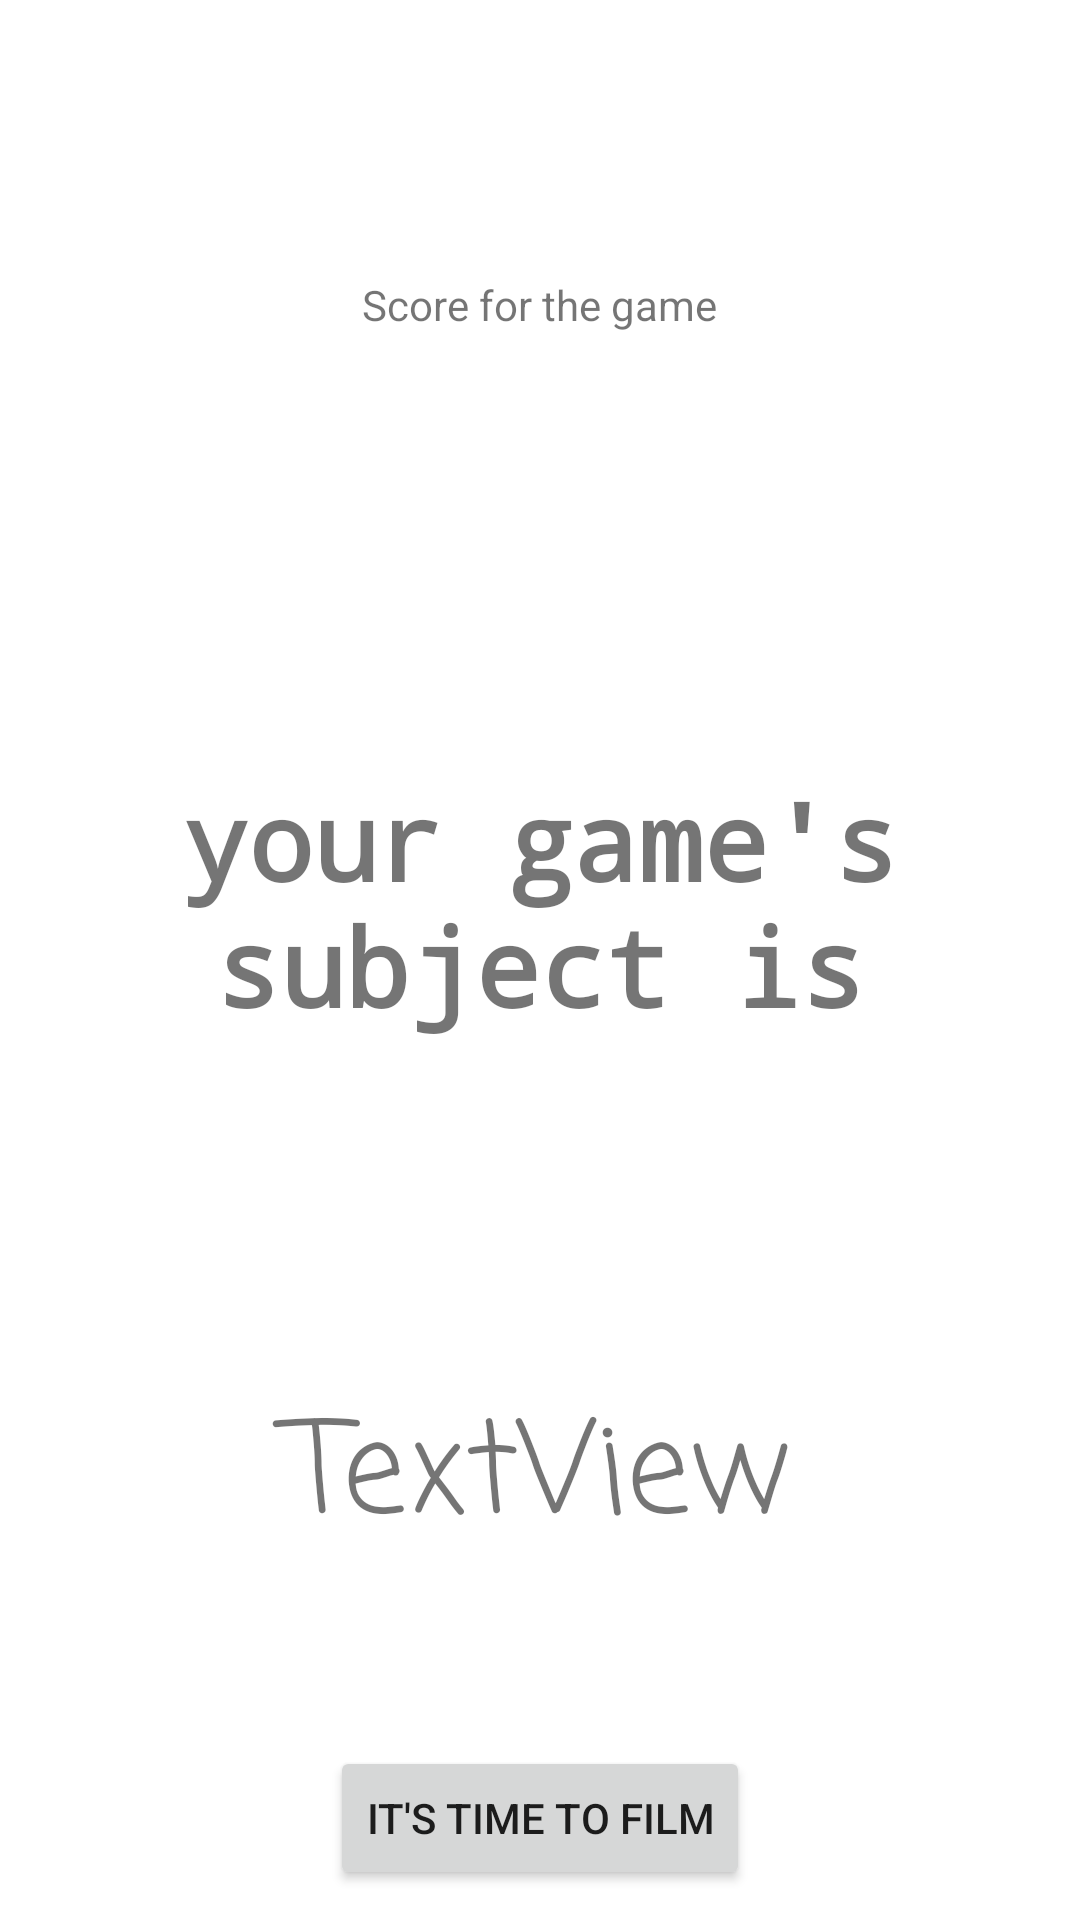

Here is an Android app screen rendered from its layout file. Give the layout XML and the strings, colors and styles it references.
<!-- AndroidManifest.xml: application theme AppTheme -->
<!-- res/layout/show_category_player_filming_activity.xml -->
<?xml version="1.0" encoding="utf-8"?>
<LinearLayout xmlns:android="http://schemas.android.com/apk/res/android"
    xmlns:app="http://schemas.android.com/apk/res-auto"
    xmlns:tools="http://schemas.android.com/tools"
    android:layout_width="match_parent"
    android:layout_height="match_parent"
    android:gravity="center"
    android:orientation="vertical"
    tools:context=".show_category_player_filming">
    <ScrollView
        android:layout_width="match_parent"
        android:layout_height="match_parent">

        <LinearLayout
            android:layout_width="match_parent"
            android:layout_height="match_parent"
            android:layout_marginLeft="20dp"
            android:layout_marginRight="20dp"
            android:gravity="center"
            android:orientation="vertical"
            android:paddingTop="40dp">
            <TextView
                android:id="@+id/score_box"
                android:layout_width="wrap_content"
                android:layout_height="wrap_content"
                android:layout_marginTop="52dp"
                android:text="@string/score_for_the_game"
                app:layout_constraintBottom_toTopOf="@+id/textViewTitle"
                app:layout_constraintEnd_toEndOf="parent"
                app:layout_constraintHorizontal_bias="0.044"
                app:layout_constraintStart_toStartOf="parent"
                app:layout_constraintTop_toTopOf="parent"
                app:layout_constraintVertical_bias="0.0" />

            <TextView
                android:id="@+id/textViewTitle"
                android:layout_width="385dp"
                android:layout_height="116dp"
                android:layout_marginTop="132dp"
                android:fontFamily="monospace"
                android:gravity="center"
                android:orientation="vertical"
                android:text="@string/your_game_s_subject_is"
                android:textIsSelectable="false"
                android:textSize="36sp"
                android:textStyle="bold"
                app:layout_constraintEnd_toEndOf="parent"
                app:layout_constraintStart_toStartOf="parent"
                app:layout_constraintTop_toTopOf="parent" />

            <TextView
                android:id="@+id/textViewSubject"
                android:layout_width="289dp"
                android:layout_height="179dp"
                android:layout_marginTop="44dp"
                android:fontFamily="casual"
                android:gravity="center"
                android:text="@string/textview"
                android:textSize="42sp"
                app:layout_constraintEnd_toEndOf="parent"
                app:layout_constraintHorizontal_bias="0.496"
                app:layout_constraintStart_toStartOf="parent"
                app:layout_constraintTop_toBottomOf="@+id/textViewTitle" />

            <Button
                android:id="@+id/button3"
                android:layout_width="wrap_content"
                android:layout_height="wrap_content"
                android:onClick="startGame"
                android:text="@string/start"
                app:layout_constraintBottom_toBottomOf="parent"
                app:layout_constraintEnd_toEndOf="parent"
                app:layout_constraintStart_toStartOf="parent"
                app:layout_constraintTop_toBottomOf="@+id/textViewSubject" />


        </LinearLayout>
    </ScrollView>
</LinearLayout>
<!-- resources referenced by this layout -->
<resources>
  <string name="score_for_the_game">Score for the game</string>
  <string name="start">It\'s time to film </string>
  <string name="textview">TextView</string>
  <string name="your_game_s_subject_is">your game\'s subject is</string>
  <style name="AppTheme" parent="Theme.AppCompat.Light.DarkActionBar">
          
          <item name="colorPrimary">@color/colorPrimary</item>
          <item name="colorPrimaryDark">@color/colorPrimaryDark</item>
          <item name="colorAccent">@color/colorPrimary</item>
          <item name="colorControlActivated">@color/colorPrimary</item>
          <item name="android:windowBackground">@color/bg_color</item>
      </style>
  <!-- not gathered from this repository: default colours our renderer supplied (Android Studio template values) -->
  <color name="colorPrimary">#FF6200EE</color>
  <color name="colorPrimaryDark">#FF3700B3</color>
</resources>
